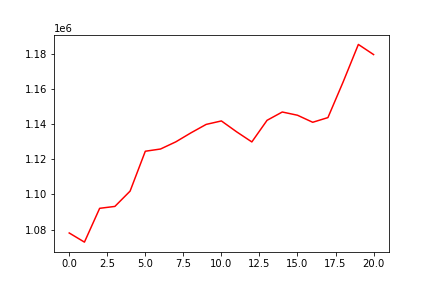

Source data for this figure (header and first rows):
, 0
0, 1078118
1, 1072923
2, 1092135
3, 1093213
4, 1101911
5, 1124577
6, 1125843
7, 1129892
8, 1135035
9, 1139833
10, 1141799
11, 1135613
12, 1129868
13, 1142155
14, 1146874
15, 1145039
16, 1141039
17, 1143701
18, 1163972
19, 1185278
20, 1179525
